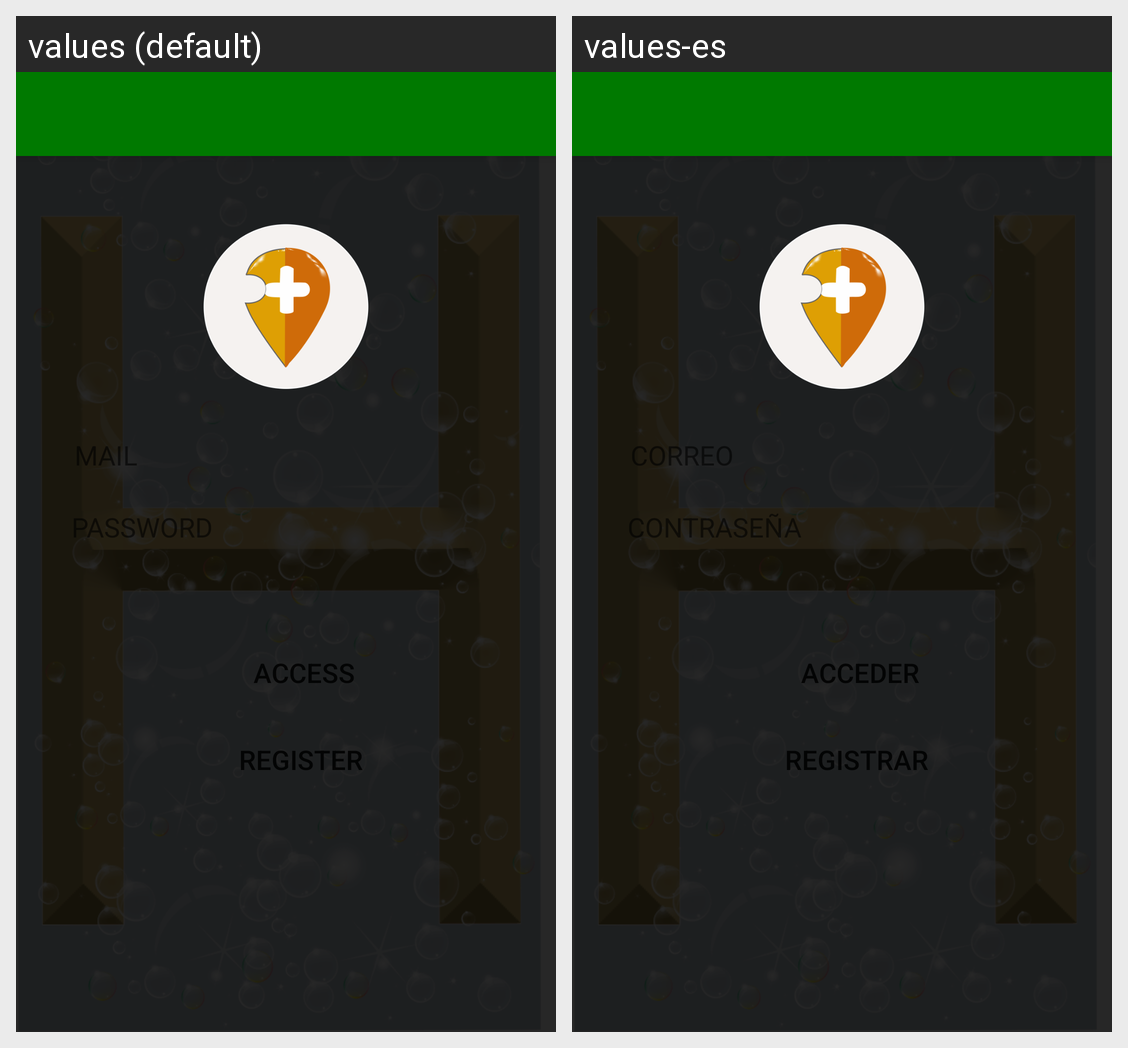

Locale-by-locale string values for the Android screen shown in this grid:
Android screen res/layout/activity_login.xml rendered under 2 locales, left to right: values (default), values-es. Device: Nexus 5 (rendered at 1080×1920; each locale shown at half size, 540×960, under a caption strip naming it); theme Theme.Ubicacion.
Strings drawn on this screen, with the default value and each locale's value (text and hints the layout hard-codes, and strings that could not be matched under every locale, appear in the picture but are not listed):

TV_CORREO_STRING
  values: MAIL
  values-es: CORREO

BTN_ACCEDER_STRING
  values: ACCESS
  values-es: ACCEDER

BTN_REGISTRAR_STRING
  values: REGISTER
  values-es: REGISTRAR
